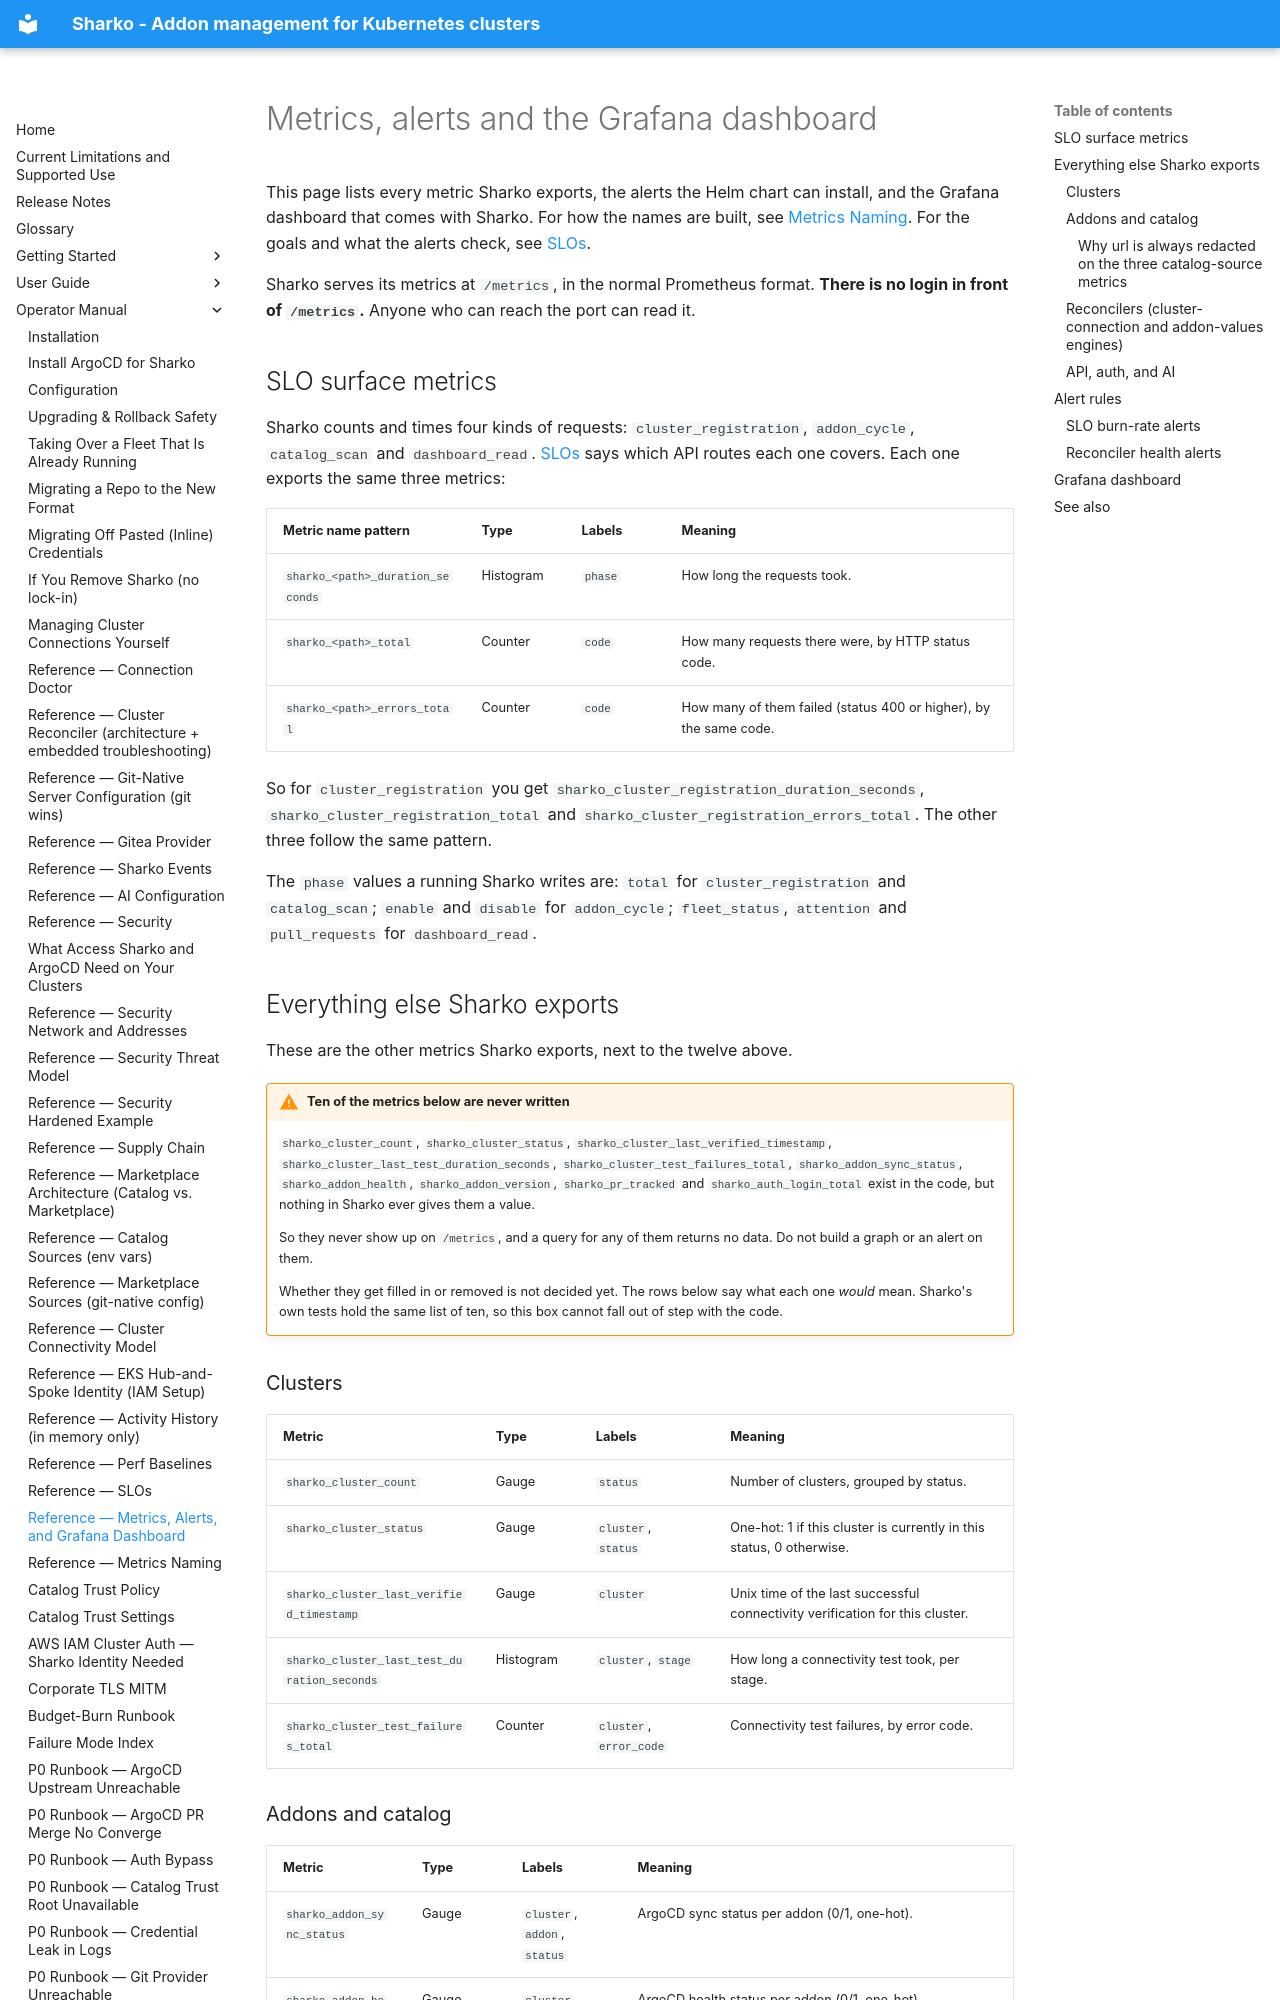

repository: MoranWeissman/sharko · page: operator/metrics/index.html · generator: mkdocs

# Metrics, alerts and the Grafana dashboard

This page lists every metric Sharko exports, the alerts the Helm chart can install, and the Grafana dashboard that comes with Sharko. For how the names are built, see [Metrics Naming](metrics-naming.md). For the goals and what the alerts check, see [SLOs](slos.md).

Sharko serves its metrics at `/metrics`, in the normal Prometheus format. **There is no login in front of `/metrics`.** Anyone who can reach the port can read it.

## SLO surface metrics

Sharko counts and times four kinds of requests: `cluster_registration`, `addon_cycle`, `catalog_scan` and `dashboard_read`. [SLOs](slos.md#the-four-parts-of-sharko-that-are-measured) says which API routes each one covers. Each one exports the same three metrics:

| Metric name pattern | Type | Labels | Meaning |
|---|---|---|---|
| `sharko_<path>_duration_seconds` | Histogram | `phase` | How long the requests took. |
| `sharko_<path>_total` | Counter | `code` | How many requests there were, by HTTP status code. |
| `sharko_<path>_errors_total` | Counter | `code` | How many of them failed (status 400 or higher), by the same code. |

So for `cluster_registration` you get `sharko_cluster_registration_duration_seconds`, `sharko_cluster_registration_total` and `sharko_cluster_registration_errors_total`. The other three follow the same pattern.

The `phase` values a running Sharko writes are: `total` for `cluster_registration` and `catalog_scan`; `enable` and `disable` for `addon_cycle`; `fleet_status`, `attention` and `pull_requests` for `dashboard_read`.

## Everything else Sharko exports

These are the other metrics Sharko exports, next to the twelve above.

!!! warning "Ten of the metrics below are never written"

    `sharko_cluster_count`, `sharko_cluster_status`, `sharko_cluster_last_verified_timestamp`, `sharko_cluster_last_test_duration_seconds`, `sharko_cluster_test_failures_total`, `sharko_addon_sync_status`, `sharko_addon_health`, `sharko_addon_version`, `sharko_pr_tracked` and `sharko_auth_login_total` exist in the code, but nothing in Sharko ever gives them a value.

    So they never show up on `/metrics`, and a query for any of them returns no data. Do not build a graph or an alert on them.

    Whether they get filled in or removed is not decided yet. The rows below say what each one *would* mean. Sharko's own tests hold the same list of ten, so this box cannot fall out of step with the code.

### Clusters

| Metric | Type | Labels | Meaning |
|---|---|---|---|
| `sharko_cluster_count` | Gauge | `status` | Number of clusters, grouped by status. |
| `sharko_cluster_status` | Gauge | `cluster`, `status` | One-hot: 1 if this cluster is currently in this status, 0 otherwise. |
| `sharko_cluster_last_verified_timestamp` | Gauge | `cluster` | Unix time of the last successful connectivity verification for this cluster. |
| `sharko_cluster_last_test_duration_seconds` | Histogram | `cluster`, `stage` | How long a connectivity test took, per stage. |
| `sharko_cluster_test_failures_total` | Counter | `cluster`, `error_code` | Connectivity test failures, by error code. |
